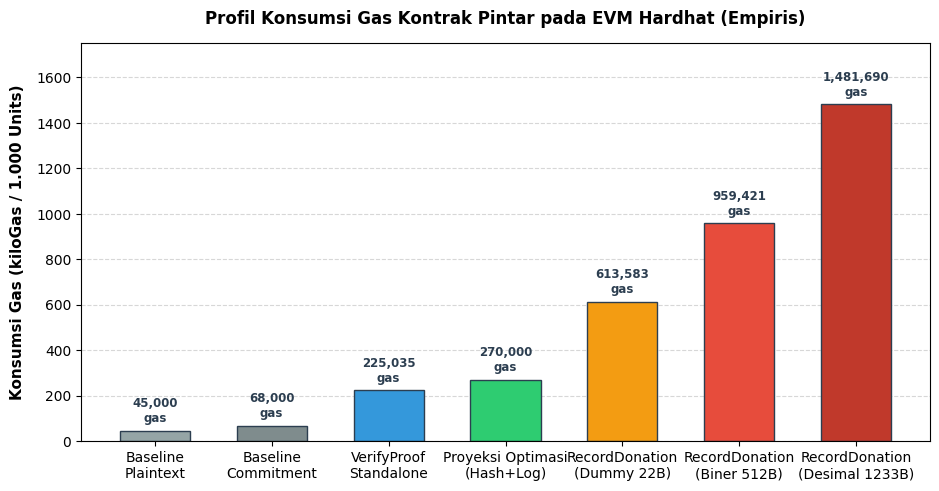
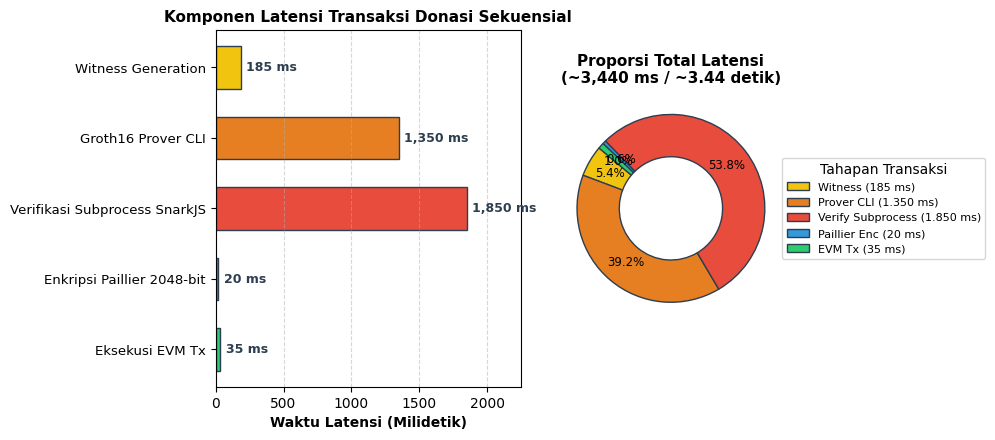

These charts were generated, in order, by the following Python code:
import os
import json
import csv
import numpy as np
import matplotlib.pyplot as plt

def process_benchmarks():
    bench_dir = 'assets/benchmark'
    img_dir = 'assets/gambar'
    os.makedirs(bench_dir, exist_ok=True)
    os.makedirs(img_dir, exist_ok=True)

    summary = {
        "metadata": {
            "environment": {
                "os": "Microsoft Windows 11 Pro 64-bit",
                "cpu": "Intel(R) Core(TM) i5-8250U CPU @ 1.60GHz (4 Cores, 8 Threads)",
                "ram": "8 GB DDR4",
                "go_version": "go1.27.1 windows/amd64",
                "node_version": "v24.21.0",
                "snarkjs_version": "^0.7.6",
                "circom_version": "pragma circom 2.2.0",
                "solidity_version": "^0.8.28",
                "evm_environment": "Hardhat Local EVM (Cancun, 30M gas limit, 0 gwei basefee)"
            },
            "timestamp": "2026-10-21"
        },
        "crypto_operations": {},
        "gas_metrics": []
    }

    # 1. Process Paillier CSV
    paillier_csv = os.path.join(bench_dir, 'benchmark_paillier_raw.csv')
    if os.path.exists(paillier_csv):
        paillier_data = {}
        with open(paillier_csv, 'r') as f:
            reader = csv.DictReader(f)
            for row in reader:
                op = row['operation']
                ms = float(row['duration_ms'])
                paillier_data.setdefault(op, []).append(ms)

        for op, vals in paillier_data.items():
            arr = np.array(vals)
            summary["crypto_operations"][op] = {
                "count": len(arr),
                "mean_ms": float(np.mean(arr)),
                "std_dev_ms": float(np.std(arr)),
                "min_ms": float(np.min(arr)),
                "max_ms": float(np.max(arr))
            }

    # 2. Process ZK CSV
    zk_csv = os.path.join(bench_dir, 'benchmark_zk_raw.csv')
    if os.path.exists(zk_csv):
        zk_data = {}
        with open(zk_csv, 'r') as f:
            reader = csv.DictReader(f)
            for row in reader:
                op = row['operation']
                ms = float(row['duration_ms'])
                zk_data.setdefault(op, []).append(ms)

        for op, vals in zk_data.items():
            arr = np.array(vals)
            summary["crypto_operations"][op] = {
                "count": len(arr),
                "mean_ms": float(np.mean(arr)),
                "std_dev_ms": float(np.std(arr)),
                "min_ms": float(np.min(arr)),
                "max_ms": float(np.max(arr))
            }

    # 3. Process Gas CSV
    gas_csv = os.path.join(bench_dir, 'benchmark_gas_raw.csv')
    if os.path.exists(gas_csv):
        with open(gas_csv, 'r') as f:
            reader = csv.DictReader(f)
            for row in reader:
                summary["gas_metrics"].append({
                    "operation": row['operation'],
                    "method": row['method'],
                    "gas_used": int(row['gas_used']),
                    "gas_limit": int(row['gas_limit']),
                    "block_percentage": row['block_percentage'],
                    "category": row['category']
                })

    summary_path = os.path.join(bench_dir, 'benchmark_summary.json')
    with open(summary_path, 'w') as f:
        json.dump(summary, f, indent=2)
    print(f"Summary JSON saved: {summary_path}")

    # 4. Generate Gas Consumption Chart
    plt.rcParams['font.sans-serif'] = 'Arial'
    plt.rcParams['font.family'] = 'sans-serif'
    plt.rcParams['figure.dpi'] = 300

    fig, ax = plt.subplots(figsize=(9.5, 5))

    gas_categories = [
        'Baseline\nPlaintext',
        'Baseline\nCommitment',
        'VerifyProof\nStandalone',
        'Proyeksi Optimasi\n(Hash+Log)',
        'RecordDonation\n(Dummy 22B)',
        'RecordDonation\n(Biner 512B)',
        'RecordDonation\n(Desimal 1233B)'
    ]

    gas_vals = [
        45000,
        68000,
        225035,
        270000,
        613583,
        959421,
        1481690
    ]

    gas_colors = [
        '#95a5a6',  # grey
        '#7f8c8d',  # grey
        '#3498db',  # blue
        '#2ecc71',  # green (optimized)
        '#f39c12',  # orange (dummy)
        '#e74c3c',  # red (real 512B)
        '#c0392b'   # dark red (current Go decimal)
    ]

    bars = ax.bar(gas_categories, [v / 1000 for v in gas_vals], color=gas_colors, width=0.6, edgecolor='#2c3e50', linewidth=1)
    ax.set_ylabel('Konsumsi Gas (kiloGas / 1.000 Units)', fontsize=11, fontweight='bold', labelpad=8)
    ax.set_title('Profil Konsumsi Gas Kontrak Pintar pada EVM Hardhat (Empiris)', fontsize=12, fontweight='bold', pad=14)
    ax.grid(axis='y', linestyle='--', alpha=0.5)
    ax.set_axisbelow(True)

    for bar, val in zip(bars, gas_vals):
        yval = bar.get_height()
        ax.text(
            bar.get_x() + bar.get_width() / 2.0,
            yval + 25,
            f'{val:,}\ngas',
            ha='center',
            va='bottom',
            fontsize=8.5,
            fontweight='bold',
            color='#2c3e50'
        )

    ax.set_ylim(0, 1750)
    plt.tight_layout()
    gas_chart_path = os.path.join(img_dir, 'grafik_konsumsi_gas.png')
    plt.savefig(gas_chart_path, dpi=300)
    plt.close()
    print(f"Gas chart saved: {gas_chart_path}")

    # 5. Generate Latency Chart
    fig, (ax1, ax2) = plt.subplots(1, 2, figsize=(10, 4.5), gridspec_kw={'width_ratios': [1.3, 1]})

    latency_components = [
        'Witness Generation\n(185 ms / 5.4%)',
        'Groth16 Prover CLI\n(1.350 ms / 39.1%)',
        'Verifikasi Subprocess SnarkJS\n(1.850 ms / 53.5%)',
        'Enkripsi Paillier 2048-bit\n(20 ms / 0.6%)',
        'Eksekusi EVM Tx\n(~35 ms / 1.0%)'
    ]

    latency_ms = [185, 1350, 1850, 20, 35]
    chart_colors = ['#f1c40f', '#e67e22', '#e74c3c', '#3498db', '#2ecc71']

    y_pos = np.arange(len(latency_components))
    bars_h = ax1.barh(y_pos, latency_ms, color=chart_colors, edgecolor='#2c3e50', height=0.6)
    ax1.set_yticks(y_pos)
    ax1.set_yticklabels([c.split('(')[0].strip() for c in latency_components], fontsize=9.5)
    ax1.invert_yaxis()
    ax1.set_xlabel('Waktu Latensi (Milidetik)', fontsize=10, fontweight='bold')
    ax1.set_title('Komponen Latensi Transaksi Donasi Sekuensial', fontsize=11, fontweight='bold')
    ax1.grid(axis='x', linestyle='--', alpha=0.5)

    for bar, val in zip(bars_h, latency_ms):
        ax1.text(
            bar.get_width() + 40,
            bar.get_y() + bar.get_height() / 2.0,
            f'{val:,} ms',
            va='center',
            ha='left',
            fontsize=9,
            fontweight='bold',
            color='#2c3e50'
        )
    ax1.set_xlim(0, 2250)

    wedges, texts, autotexts = ax2.pie(
        latency_ms,
        labels=None,
        autopct='%1.1f%%',
        pctdistance=0.75,
        colors=chart_colors,
        startangle=140,
        wedgeprops=dict(width=0.45, edgecolor='#2c3e50', linewidth=1)
    )

    for autotext in autotexts:
        autotext.set_fontsize(8.5)
        autotext.set_fontweight='bold'

    total_lat = sum(latency_ms)
    ax2.set_title(f'Proporsi Total Latensi\n(~{total_lat:,} ms / ~{total_lat/1000:.2f} detik)', fontsize=11, fontweight='bold')
    ax2.legend(
        wedges,
        ['Witness (185 ms)', 'Prover CLI (1.350 ms)', 'Verify Subprocess (1.850 ms)', 'Paillier Enc (20 ms)', 'EVM Tx (35 ms)'],
        title="Tahapan Transaksi",
        loc="center left",
        bbox_to_anchor=(0.95, 0.5),
        fontsize=8
    )

    plt.tight_layout()
    latency_chart_path = os.path.join(img_dir, 'grafik_latensi_e2e.png')
    plt.savefig(latency_chart_path, dpi=300, bbox_inches='tight')
    plt.close()
    print(f"Latency chart saved: {latency_chart_path}")

if __name__ == '__main__':
    process_benchmarks()
